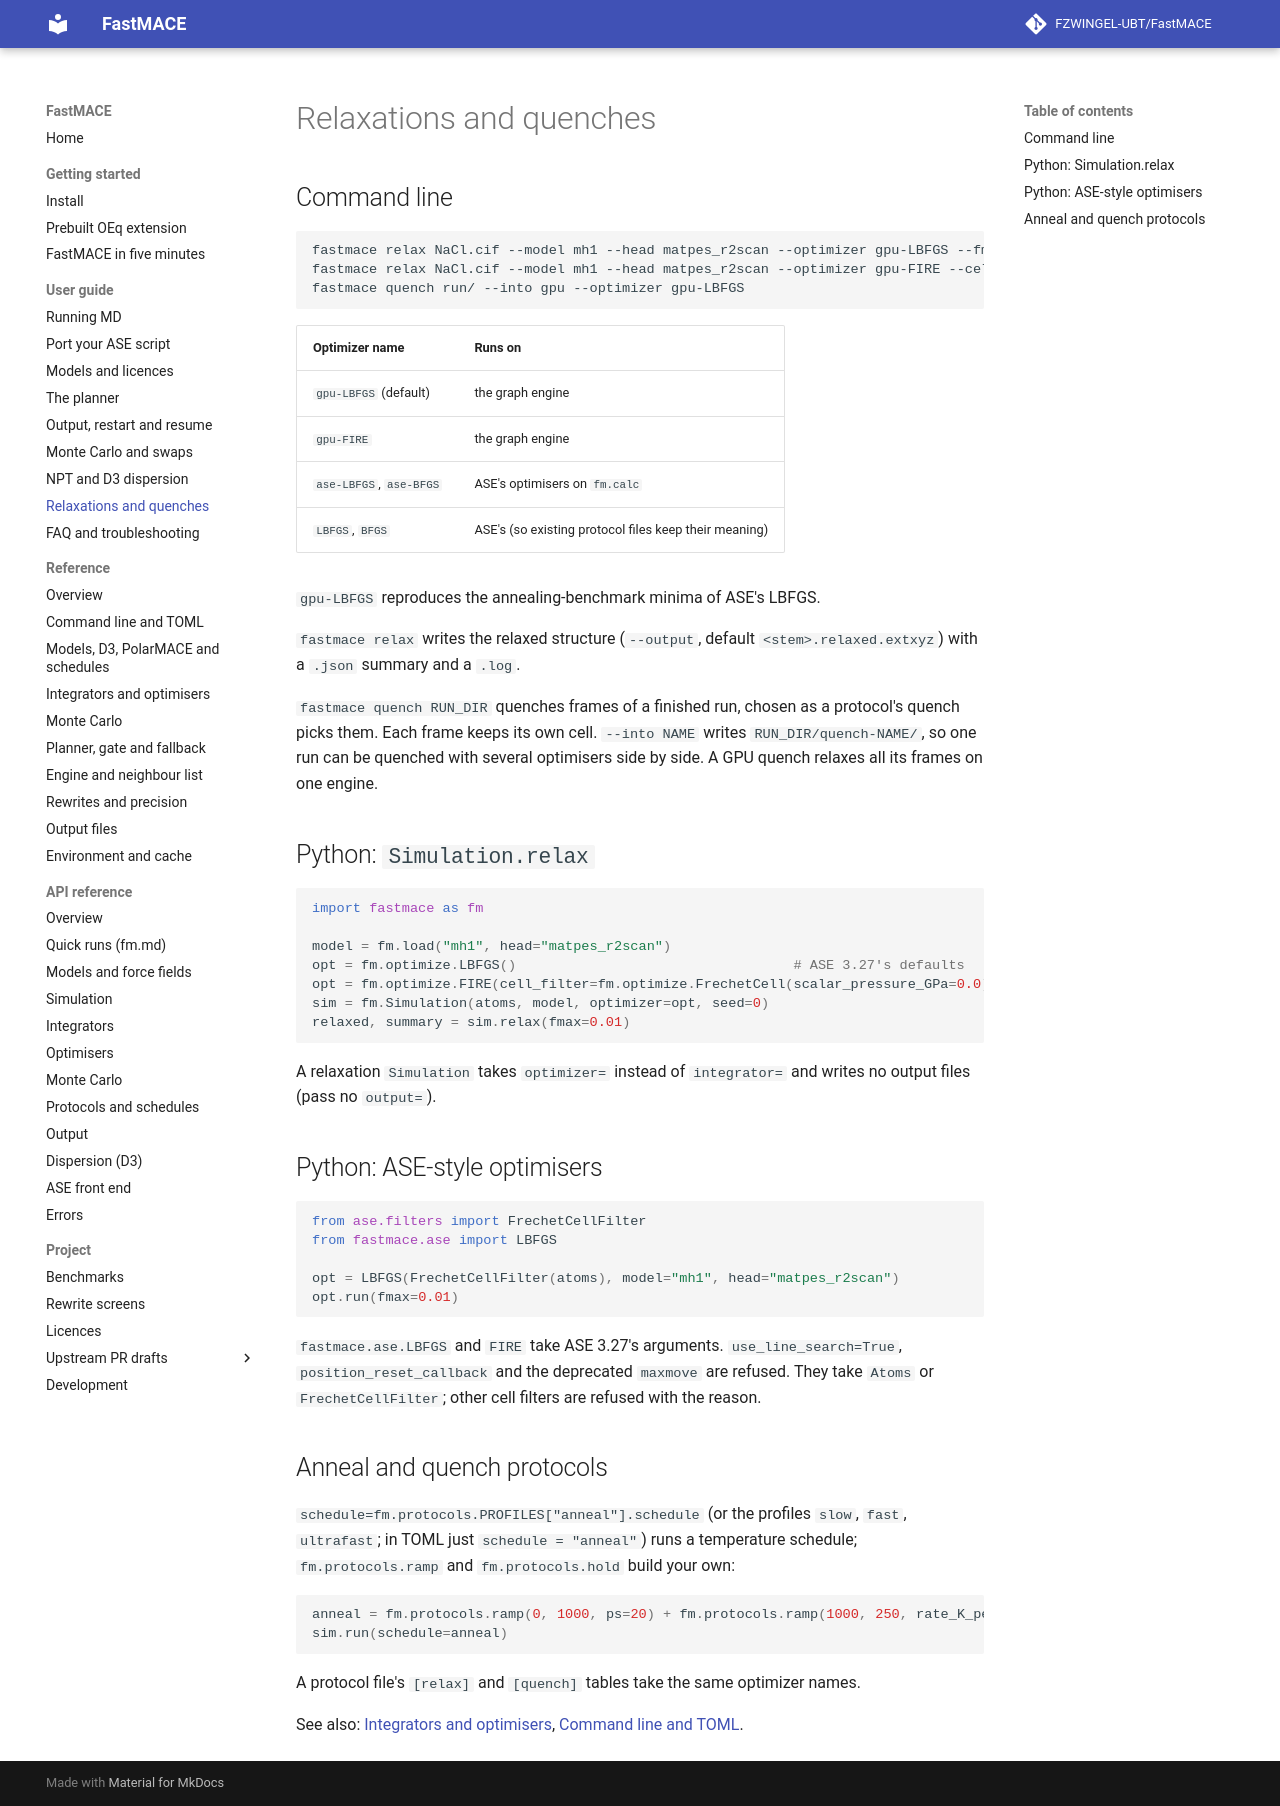

repository: FZWINGEL-UBT/FastMACE · page: guide/relax/index.html · generator: mkdocs

# Relaxations and quenches

## Command line

```bash
fastmace relax NaCl.cif --model mh1 --head matpes_r2scan --optimizer gpu-LBFGS --fmax 0.01
fastmace relax NaCl.cif --model mh1 --head matpes_r2scan --optimizer gpu-FIRE --cell-filter frechet --pressure 0
fastmace quench run/ --into gpu --optimizer gpu-LBFGS
```

| Optimizer name | Runs on |
| --- | --- |
| `gpu-LBFGS` (default) | the graph engine |
| `gpu-FIRE` | the graph engine |
| `ase-LBFGS`, `ase-BFGS` | ASE's optimisers on `fm.calc` |
| `LBFGS`, `BFGS` | ASE's (so existing protocol files keep their meaning) |

`gpu-LBFGS` reproduces the annealing-benchmark minima of ASE's LBFGS.

`fastmace relax` writes the relaxed structure (`--output`, default
`<stem>.relaxed.extxyz`) with a `.json` summary and a `.log`.

`fastmace quench RUN_DIR` quenches frames of a finished run, chosen as a
protocol's quench picks them. Each frame keeps its own cell. `--into NAME`
writes `RUN_DIR/quench-NAME/`, so one run can be quenched with several
optimisers side by side. A GPU quench relaxes all its frames on one engine.

## Python: `Simulation.relax`

```python
import fastmace as fm

model = fm.load("mh1", head="matpes_r2scan")
opt = fm.optimize.LBFGS()                                  # ASE 3.27's defaults
opt = fm.optimize.FIRE(cell_filter=fm.optimize.FrechetCell(scalar_pressure_GPa=0.0))
sim = fm.Simulation(atoms, model, optimizer=opt, seed=0)
relaxed, summary = sim.relax(fmax=0.01)
```

A relaxation `Simulation` takes `optimizer=` instead of `integrator=` and
writes no output files (pass no `output=`).

## Python: ASE-style optimisers

```python
from ase.filters import FrechetCellFilter
from fastmace.ase import LBFGS

opt = LBFGS(FrechetCellFilter(atoms), model="mh1", head="matpes_r2scan")
opt.run(fmax=0.01)
```

`fastmace.ase.LBFGS` and `FIRE` take ASE 3.27's arguments.
`use_line_search=True`, `position_reset_callback` and the deprecated
`maxmove` are refused. They take `Atoms` or `FrechetCellFilter`; other cell
filters are refused with the reason.

## Anneal and quench protocols

`schedule=fm.protocols.PROFILES["anneal"].schedule` (or the profiles
`slow`, `fast`, `ultrafast`; in TOML just `schedule = "anneal"`) runs a
temperature schedule; `fm.protocols.ramp` and `fm.protocols.hold` build your
own:

```python
anneal = fm.protocols.ramp(0, 1000, ps=20) + fm.protocols.ramp(1000, 250, rate_K_per_ps=-3)
sim.run(schedule=anneal)
```

A protocol file's `[relax]` and `[quench]` tables take the same optimizer
names.

See also: [Integrators and optimisers](../reference/integrators.md), [Command line and TOML](../reference/cli.md).
